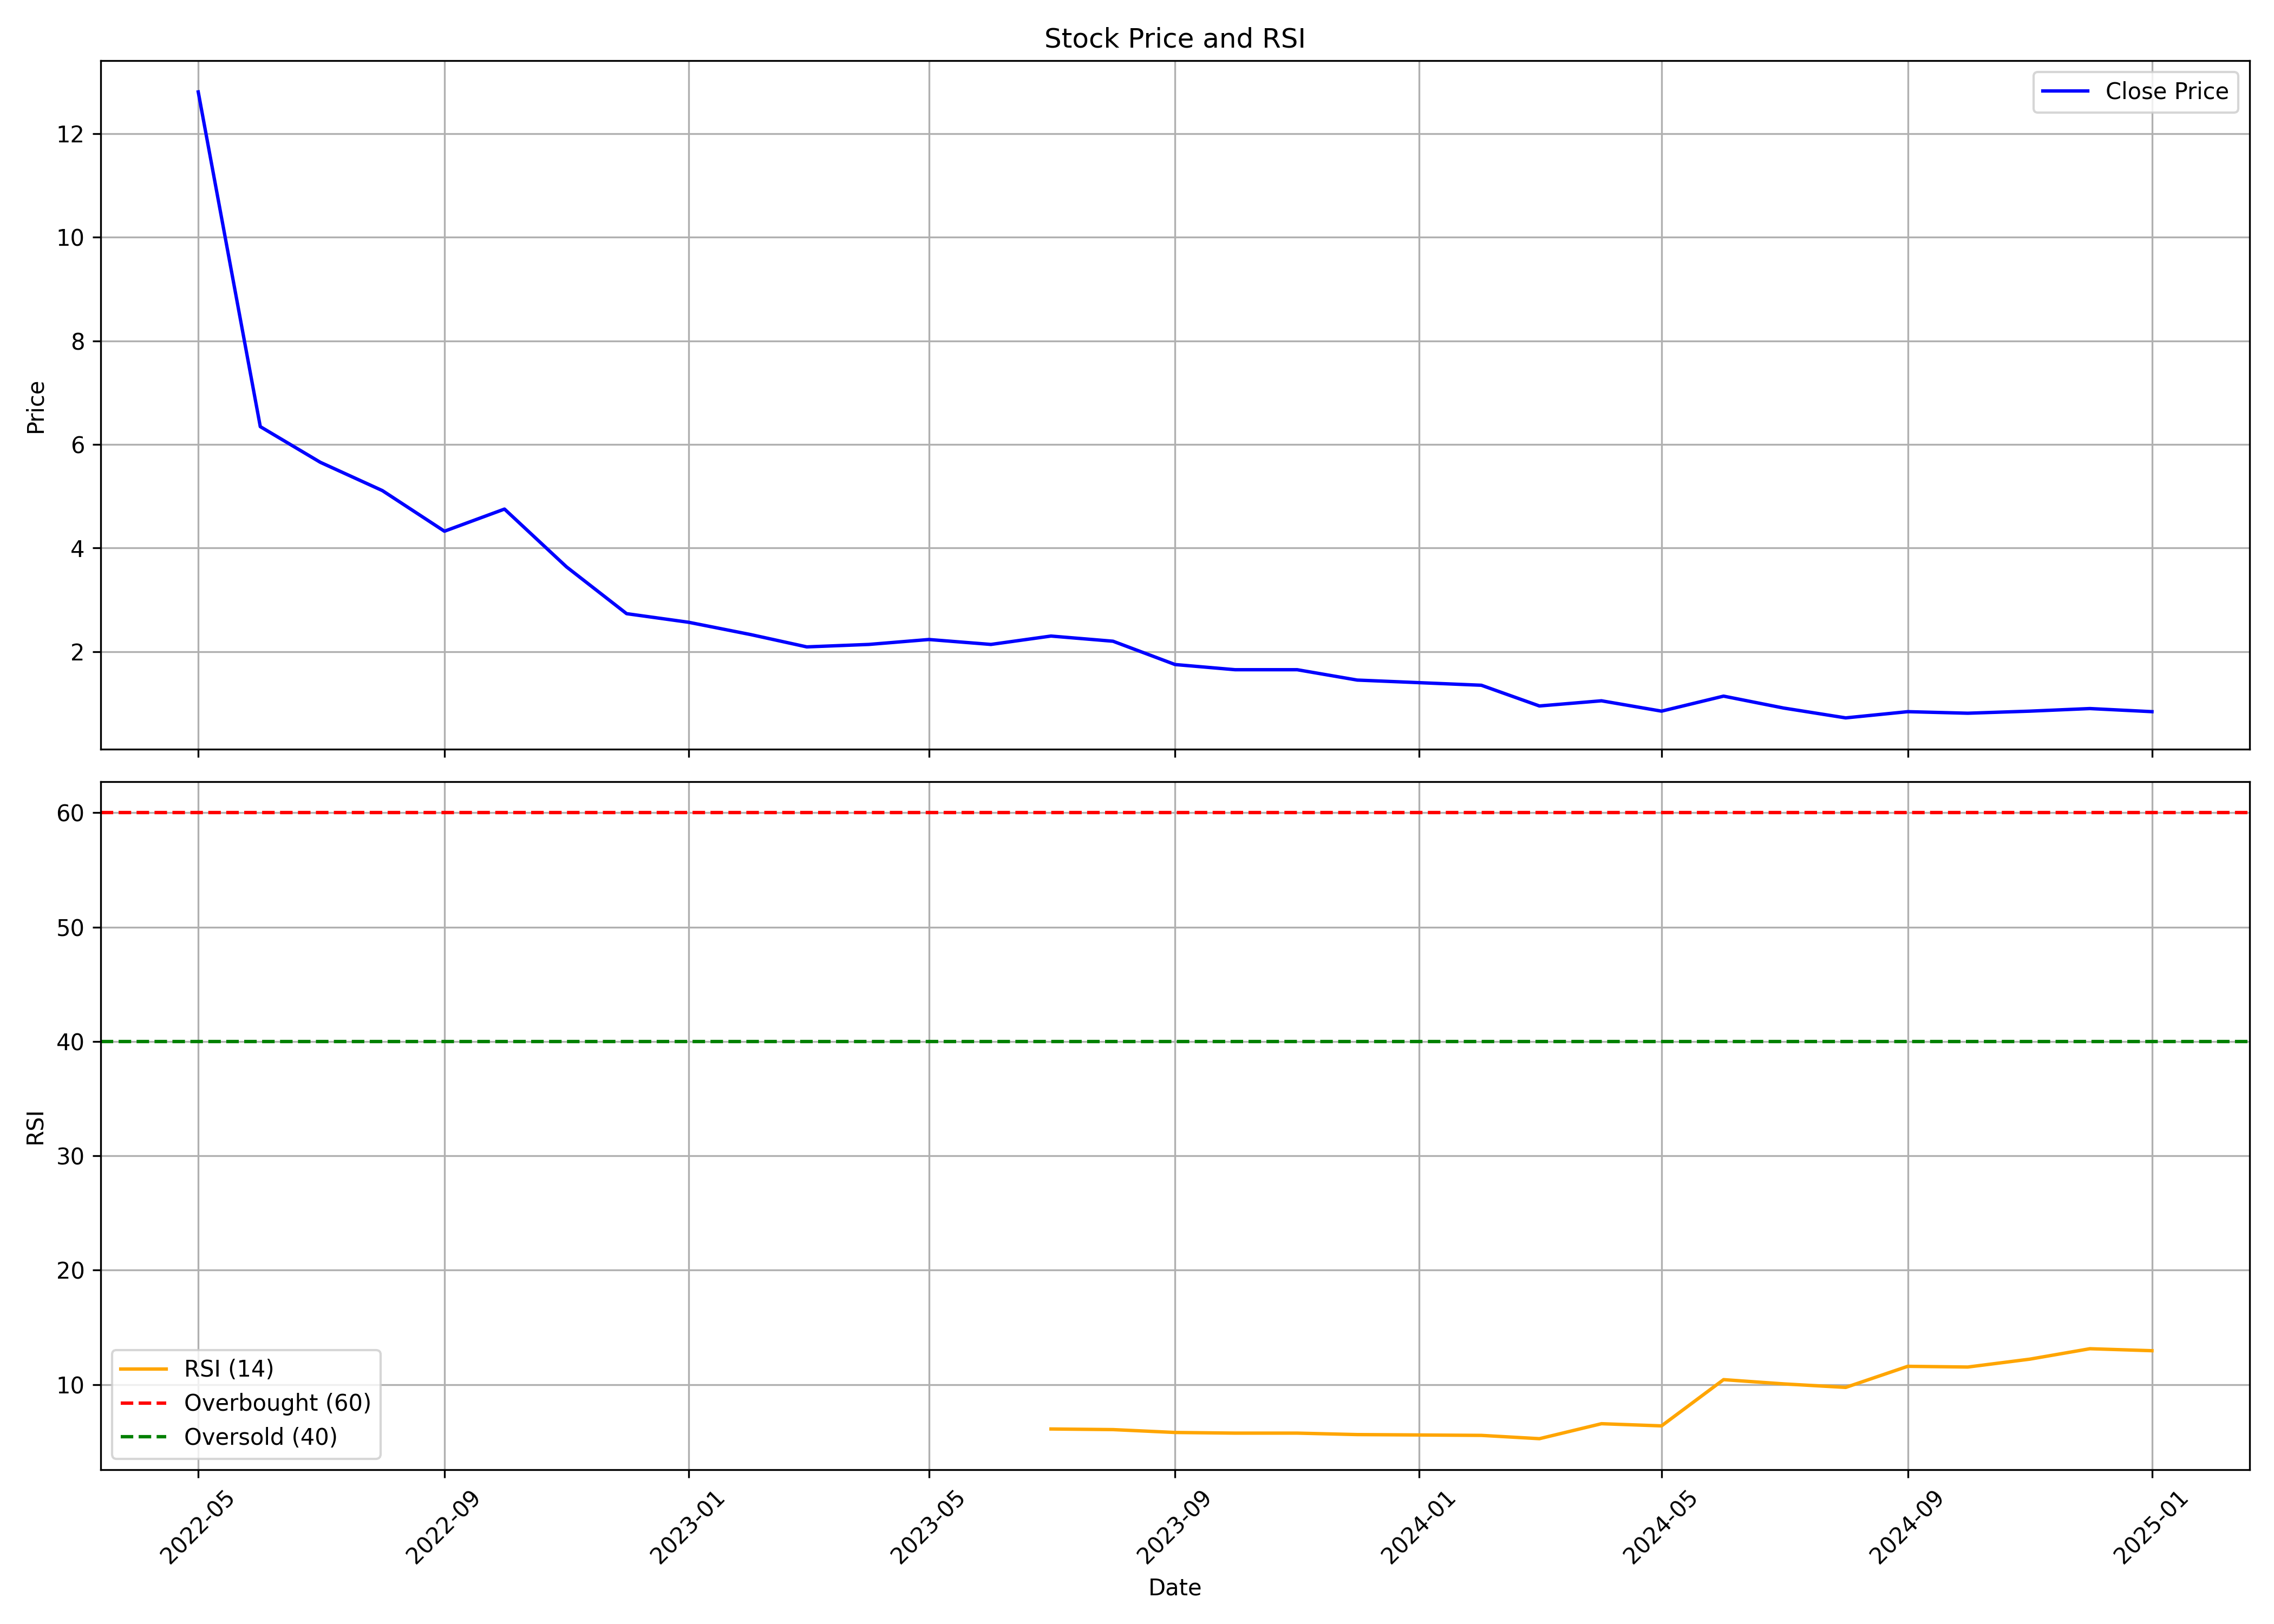

The data file committed next to this chart (first rows):
, Unnamed: 0.1, Unnamed: 0, date, symbol, open, high, low, close, volume, rsi
0, 0, 0, 2022-05-01, VCL, 12.78, 17.75, 11.9, 12.81, 81687916, 
1, 1, 1, 2022-06-01, VCL, 12.19, 12.57, 5.536, 6.344, 15674568, 
2, 2, 2, 2022-07-01, VCL, 6.652, 7.65, 5.583, 5.655, 29861777, 
3, 3, 3, 2022-08-01, VCL, 5.797, 5.892, 4.799, 5.108, 14763342, 
4, 4, 4, 2022-09-01, VCL, 5.037, 5.488, 4.158, 4.324, 13293355, 
5, 5, 5, 2022-10-01, VCL, 4.419, 5.132, 3.611, 4.752, 6704618, 
6, 6, 6, 2022-11-01, VCL, 4.752, 5.702, 3.469, 3.635, 49471842, 
7, 7, 7, 2022-12-01, VCL, 3.635, 3.896, 2.4, 2.732, 79298937, 
8, 8, 8, 2023-01-01, VCL, 2.827, 3.112, 2.423, 2.566, 15608407, 
9, 9, 9, 2023-02-01, VCL, 2.566, 3.564, 2.162, 2.328, 28373598, 
10, 10, 10, 2023-03-01, VCL, 2.423, 2.756, 1.901, 2.091, 10554041, 
11, 11, 11, 2023-04-01, VCL, 2.091, 2.233, 1.996, 2.138, 7241664, 
12, 12, 12, 2023-05-01, VCL, 2.138, 2.804, 2.091, 2.233, 16917979, 
13, 13, 13, 2023-06-01, VCL, 2.233, 2.281, 2.091, 2.138, 4348442, 
14, 14, 14, 2023-07-01, VCL, 2.138, 2.4, 1.996, 2.3, 6749148, 6.115
15, 15, 15, 2023-08-01, VCL, 2.3, 2.4, 2.15, 2.2, 5932533, 6.06
16, 16, 16, 2023-09-01, VCL, 2.2, 2.25, 1.65, 1.75, 56985703, 5.809
17, 17, 17, 2023-10-01, VCL, 1.75, 2.2, 1.6, 1.65, 80952776, 5.752
18, 18, 18, 2023-11-01, VCL, 1.7, 1.75, 1.6, 1.65, 12243482, 5.752
19, 19, 19, 2023-12-01, VCL, 1.65, 1.8, 1.35, 1.45, 52958964, 5.624
20, 20, 20, 2024-01-01, VCL, 1.45, 1.65, 1.4, 1.4, 34475050, 5.591
21, 21, 21, 2024-02-01, VCL, 1.4, 1.5, 1.3, 1.35, 13410042, 5.555
22, 22, 22, 2024-03-01, VCL, 1.35, 1.35, 0.8, 0.95, 13963780, 5.266
23, 23, 23, 2024-04-01, VCL, 0.95, 1.25, 0.9, 1.05, 3435332, 6.575
24, 24, 24, 2024-05-01, VCL, 1.05, 1.05, 0.85, 0.85, 1027208, 6.385
25, 25, 25, 2024-06-01, VCL, 0.8, 1.14, 0.65, 1.14, 19619645, 10.43
26, 26, 26, 2024-07-01, VCL, 1.14, 1.14, 0.91, 0.91, 486928, 10.06
27, 27, 27, 2024-08-01, VCL, 0.91, 0.91, 0.72, 0.72, 906535, 9.749
28, 28, 28, 2024-09-01, VCL, 0.68, 0.89, 0.68, 0.84, 11816884, 11.59
29, 29, 29, 2024-10-01, VCL, 0.84, 0.87, 0.71, 0.81, 4798953, 11.53
30, 30, 30, 2024-11-01, VCL, 0.85, 0.89, 0.76, 0.85, 4363466, 12.22
31, 31, 31, 2024-12-01, VCL, 0.89, 1.18, 0.83, 0.9, 7379923, 13.13
32, 32, 32, 2025-01-01, VCL, 0.94, 0.96, 0.67, 0.84, 3393081, 12.96
